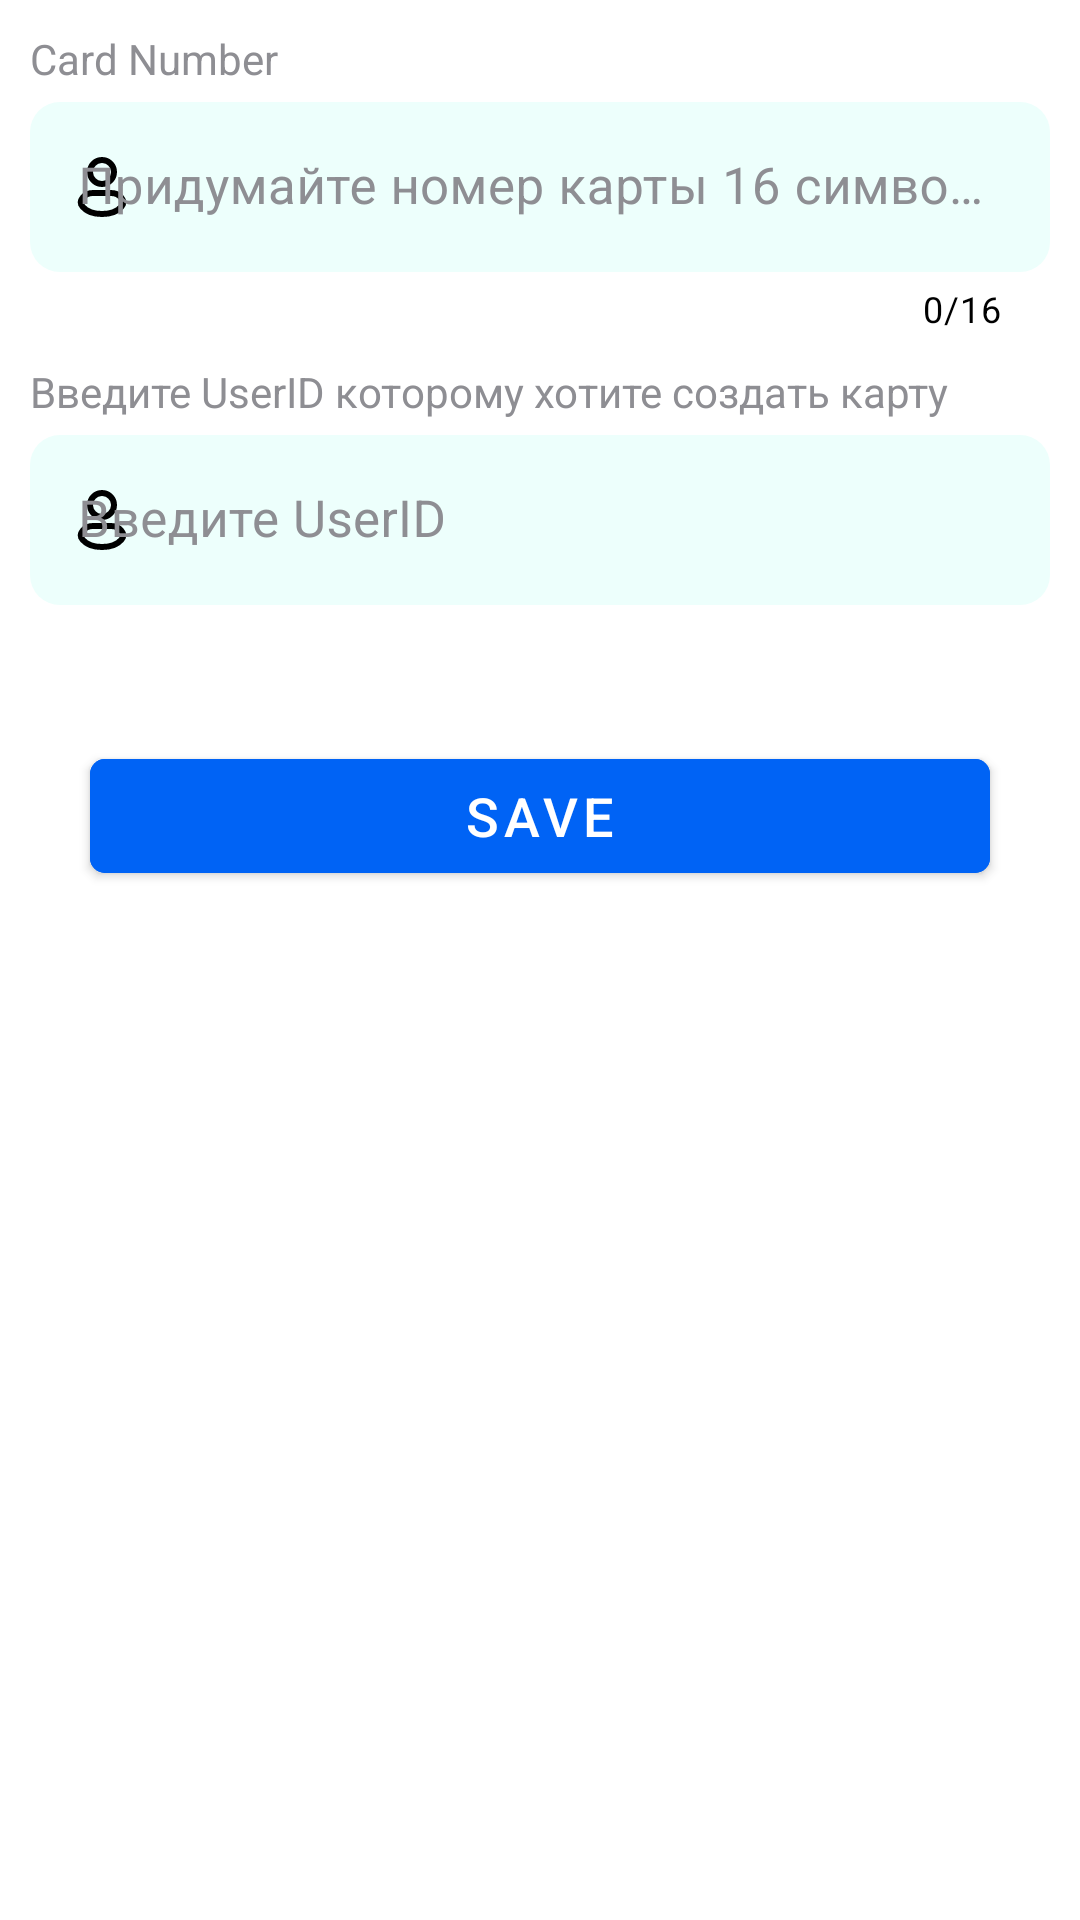

Android layout source for this screen:
<!-- AndroidManifest.xml: application theme Theme.GeekBankAndroid -->
<!-- res/layout/fragment_create_card.xml -->
<?xml version="1.0" encoding="utf-8"?>
<androidx.constraintlayout.widget.ConstraintLayout xmlns:android="http://schemas.android.com/apk/res/android"
    xmlns:app="http://schemas.android.com/apk/res-auto"
    xmlns:tools="http://schemas.android.com/tools"
    android:layout_width="match_parent"
    android:layout_height="match_parent"
    android:background="@color/white"
    tools:context=".presentation.ui.fragments.admin.createcard.CreateCardFragment">

    <TextView
        android:id="@+id/cardNum_txt"
        android:layout_width="wrap_content"
        android:layout_height="wrap_content"
        android:layout_marginStart="10dp"
        android:layout_marginTop="10dp"
        android:hint="Card Number"
        android:textColorHint="@color/text_hint"
        android:textSize="14sp"
        app:layout_constraintStart_toStartOf="parent"
        app:layout_constraintTop_toTopOf="parent" />

    <com.google.android.material.textfield.TextInputLayout
        android:id="@+id/edit_card"
        android:layout_width="match_parent"
        android:layout_height="wrap_content"
        android:layout_marginStart="10dp"
        android:layout_marginTop="5dp"
        android:layout_marginEnd="10dp"
        android:hint="Придумайте номер карты 16 символов"
        android:textColorHint="@color/text_hint"
        app:boxBackgroundMode="filled"
        app:boxStrokeWidth="0dp"
        app:boxStrokeWidthFocused="0dp"
        app:counterEnabled="true"
        app:counterMaxLength="16"
        app:counterTextColor="@color/black"
        app:endIconMode="clear_text"
        app:endIconTint="@color/black"
        app:errorEnabled="true"
        app:hintEnabled="true"
        app:layout_constraintEnd_toEndOf="parent"
        app:layout_constraintStart_toStartOf="parent"
        app:layout_constraintTop_toBottomOf="@id/cardNum_txt"
        app:startIconDrawable="@drawable/user"
        app:startIconTint="@color/black">

        <com.google.android.material.textfield.TextInputEditText
            android:id="@+id/input_card"
            android:layout_width="match_parent"
            android:layout_height="wrap_content"
            android:background="@drawable/back_profile"
            android:imeOptions="actionDone"
            android:inputType="textCapSentences"
            android:maxLength="21"
            android:singleLine="true"
            android:textColor="@color/black"
            android:textColorHint="@color/black"
            android:textSize="17dp"
            android:theme="@style/CustomEditText" />

    </com.google.android.material.textfield.TextInputLayout>

    <TextView
        android:id="@+id/user_id"
        android:layout_width="wrap_content"
        android:layout_height="wrap_content"
        android:layout_marginStart="10dp"
        android:layout_marginTop="10dp"
        android:hint="Введите UserID которому хотите создать карту"
        android:textColorHint="@color/text_hint"
        android:textSize="14sp"
        app:layout_constraintStart_toStartOf="parent"
        app:layout_constraintTop_toBottomOf="@id/edit_card" />

    <com.google.android.material.textfield.TextInputLayout
        android:id="@+id/user_id_edit"
        android:layout_width="match_parent"
        android:layout_height="wrap_content"
        android:layout_marginStart="10dp"
        android:layout_marginTop="5dp"
        android:layout_marginEnd="10dp"
        android:hint="Введите UserID"
        android:textColorHint="@color/text_hint"
        app:boxBackgroundMode="filled"
        app:boxStrokeWidth="0dp"
        app:boxStrokeWidthFocused="0dp"
        app:endIconMode="clear_text"
        app:endIconTint="@color/black"
        app:errorEnabled="true"
        app:hintEnabled="true"
        app:layout_constraintEnd_toEndOf="parent"
        app:layout_constraintStart_toStartOf="parent"
        app:layout_constraintTop_toBottomOf="@id/user_id"
        app:startIconDrawable="@drawable/user"
        app:startIconTint="@color/black">

        <com.google.android.material.textfield.TextInputEditText
            android:id="@+id/input_user_id"
            android:layout_width="match_parent"
            android:layout_height="wrap_content"
            android:background="@drawable/back_profile"
            android:imeOptions="actionDone"
            android:inputType="textCapSentences"
            android:maxLength="21"
            android:singleLine="true"
            android:textColor="@color/black"
            android:textColorHint="@color/white"
            android:textSize="17dp"
            android:theme="@style/CustomEditText" />

    </com.google.android.material.textfield.TextInputLayout>

    <com.google.android.material.button.MaterialButton
        android:id="@+id/btn_save"
        android:layout_width="300dp"
        android:layout_height="50dp"
        android:layout_marginTop="25dp"
        android:backgroundTint="@color/text_edit_profile_choose_photo"
        android:text="@string/save"
        android:textSize="18sp"
        app:cornerRadius="5dp"
        app:layout_constraintEnd_toEndOf="parent"
        app:layout_constraintStart_toStartOf="parent"
        app:layout_constraintTop_toBottomOf="@id/user_id_edit" />


</androidx.constraintlayout.widget.ConstraintLayout>
<!-- resources referenced by this layout -->
<resources>
  <color name="black">#FF000000</color>
  <color name="text_edit_profile_choose_photo">#0063F5</color>
  <color name="text_hint">#8E8E93</color>
  <color name="white">#FFFFFFFF</color>
  <!-- drawable back_profile (drawable) -->
  <?xml version="1.0" encoding="utf-8"?>
  <shape xmlns:android="http://schemas.android.com/apk/res/android">
      <corners android:radius="10dp"/>
      <solid android:color="@color/bottom_sheet_color"/>
  </shape>
  <!-- drawable user (drawable) -->
  <vector xmlns:android="http://schemas.android.com/apk/res/android"
      android:width="24dp"
      android:height="24dp"
      android:viewportWidth="24"
      android:viewportHeight="24">
    <path
        android:pathData="M12,7m-4,0a4,4 0,1 1,8 0a4,4 0,1 1,-8 0"
        android:strokeWidth="2"
        android:fillColor="#00000000"
        android:strokeColor="@color/black"/>
    <path
        android:pathData="M14.9999,14H8.9999C6.2385,14 3.765,16.5498 5.5824,18.6289C6.8183,20.0428 8.8621,21 11.9999,21C15.1377,21 17.1815,20.0428 18.4174,18.6289C20.2348,16.5498 17.7613,14 14.9999,14Z"
        android:strokeWidth="2"
        android:fillColor="#00000000"
        android:strokeColor="@color/black"/>
  </vector>
  <string name="save">SAVE</string>
  <style name="CustomEditText" parent="Widget.AppCompat.EditText">
          <item name="colorControlActivated">#727375</item>
      </style>
  <style name="Theme.GeekBankAndroid" parent="Theme.MaterialComponents.DayNight.NoActionBar">
          
          <item name="colorPrimary">@color/purple_500</item>
          <item name="colorPrimaryVariant">@color/purple_700</item>
          <item name="colorOnPrimary">@color/white</item>
          
          <item name="colorSecondary">@color/teal_200</item>
          <item name="colorSecondaryVariant">@color/teal_700</item>
          <item name="colorOnSecondary">@color/black</item>
          
          <item name="android:statusBarColor">@color/black</item>
          <item name="colorPrimaryDark">@color/black</item>
          
      </style>
  <color name="bottom_sheet_color">#EDFFFC</color>
  <color name="purple_500">#FF6200EE</color>
  <color name="purple_700">#FF3700B3</color>
  <color name="teal_200">#FF03DAC5</color>
  <color name="teal_700">#FF018786</color>
</resources>
